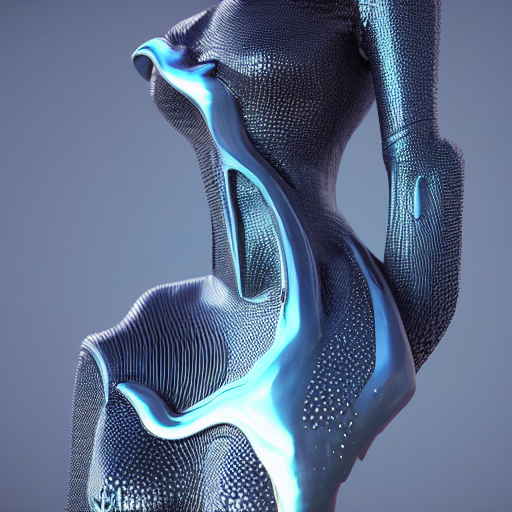
Generation parameters embedded in this image by AUTOMATIC1111 Stable Diffusion web UI or a fork of it (Forge, ...) (PNG 'parameters' text chunk):
avant garde, render, raytraced, 3d art, sculpture, conceptual art, gooey, liquid simulation, abstract art, pinup, model, runway, behance, modelstation, houdini 3d, cosplay, elegant, mirror's edge, caustics, intel
Negative prompt: low quality, thumbnail, watermark, ugly, fat, colorful, nude, ball, round, circle
Steps: 150, Sampler: Euler a, CFG scale: 7, Seed: 3516241200, Size: 512x512, Model hash: e1441589a6, Model: v1-5-pruned, Version: v1.3.1